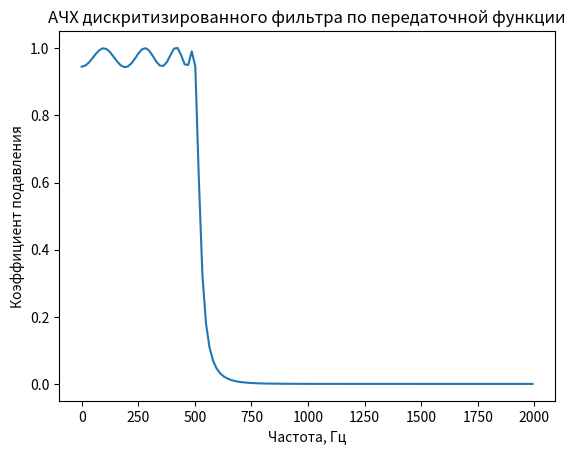
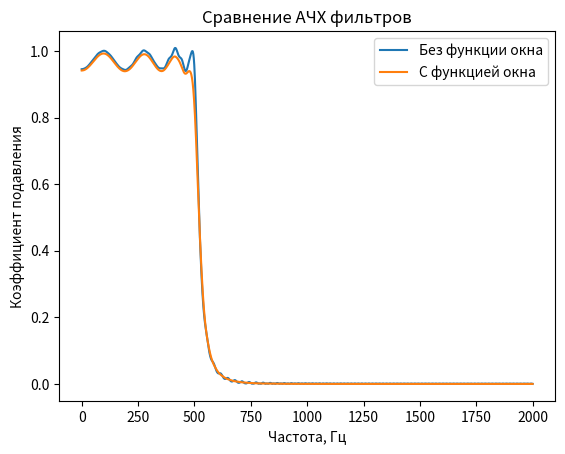
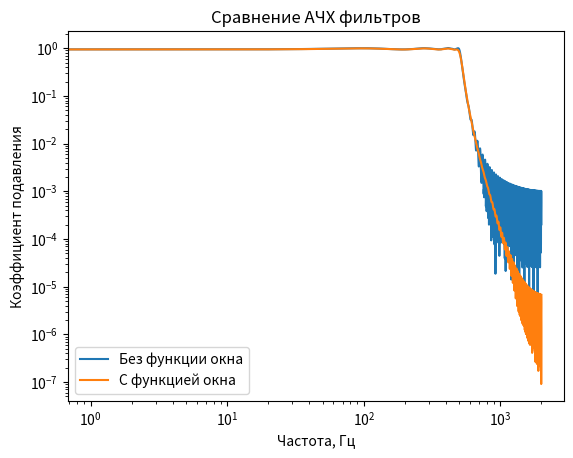
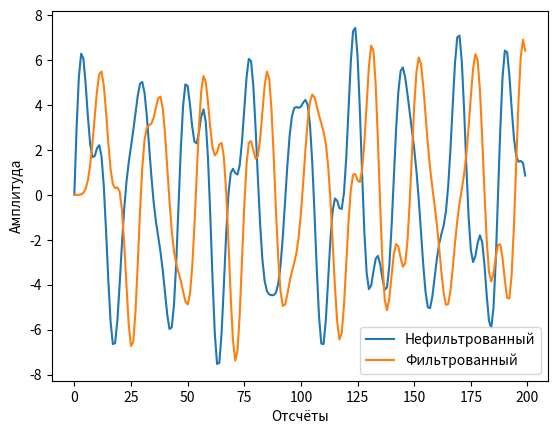
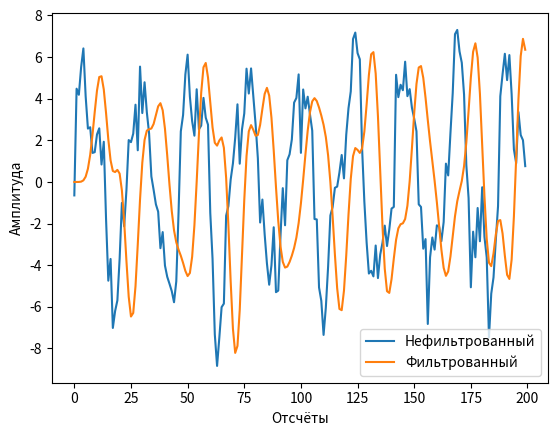
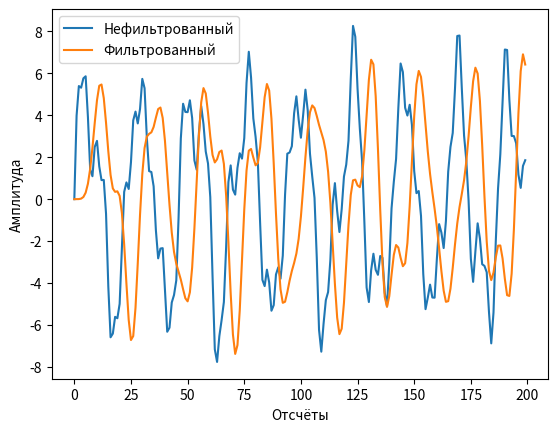

Python code for these plots, in order:
# Const
delta_T = 1/4000
N = 65536
q = 256

def low_resolution_window_function(step_number):
    """
    :step_number: количество отсчётов
    :returns: окно низкого разрешения
    """
    import numpy as np

    low_resolution_window = []
    for n in range(0, step_number):
        low_resolution_window.append(np.exp(-(1/2) * ((n - (q/2))/(0.5 * (q/2)))**2))

    return low_resolution_window


def high_resolution_window_function(step_number):
    """
    :step_number: количество отсчётов
    :returns: окно высокого разрешения
    """
    import numpy as np

    high_resolution_window = []
    for n in range(0, step_number):
        high_resolution_window.append(np.sin((np.pi * n)/q))

    return high_resolution_window


def transfer_function(p, filter_type, filter_kind, filter_order, fn=0, fv=1):
    """
    На основе типа фильтра делает подстановку в передаточную функцию, которую вы написали

    :p: оператор передаточной функции
    :filter_type: Тип фильтра('LPF', 'HPF', 'BPF', 'BSF')
    :filter_kind: Вид фильтра('Chebyshev', 'Butterworth', 'Bessel')
    :filter_order: Порядок фильтра(от 2 до 8)
    :fn: Нижняя граница частоты среза фильтра
    :fv: Верхняя граница частоты среза фильтра
    :returns: расчитанную передаточную функцию

    """
    import numpy as np

    fn = fn * 2 * np.pi
    fv = fv * 2 * np.pi

    # Определяем тип фильтра
    if p == 0:
        changed_p = 0
    else:
        if filter_type == 'LPF':
            changed_p = p/fv
        elif filter_type == 'HPF':
            changed_p = fn/p
        elif filter_type == 'BPF':
            changed_p = ((p**2) + fn * fv)/(p * (fv - fn))
        elif filter_type == 'BSF':
            changed_p = (p * (fv - fn))/((p**2) + fn * fv)
        else:
            print('Неверно указан тип фильтра')

    # Записываем передаточные функции фльтров
    Bessel_transfer_functions = ['3/((changed_p**2) + 3 * changed_p + 3)',
            '15/((changed_p + 2.322) * ((changed_p**2) + 3.678 * changed_p + 6.459))',
            '105/(((changed_p**2) + 5.792 * changed_p + 9.14) * ((changed_p**2) + 4.208 * changed_p + 11.49))',
            '945/((changed_p + 3.647) * ((changed_p**2) + 6.704 * changed_p + 14.27) * ((changed_p**2) + 4.649 * changed_p + 18.16))',
            '10395/(((changed_p**2) + 5.032 * changed_p + 26.51) * ((changed_p**2) + 7.471 * changed_p + 20.85) * ((changed_p**2) + 8.497 * changed_p + 18.80))',
            '135135/((changed_p + 4.972) * ((changed_p**2) + 5.371 * changed_p + 36.6) * ((changed_p**2) + 8.14 * changed_p + 28.94) * ((changed_p**2) + 9.517 * changed_p + 25.67))',
            '2027025/(((changed_p**2) + 5.678 * changed_p + 48.43) * ((changed_p**2) + 8.737 * changed_p + 38.57) * ((changed_p**2) + 10.41 * changed_p + 33.93) * ((changed_p**2) + 11.18 * changed_p + 31.98))']
    Butterworth_transfer_function = ['1/((changed_p**2) + 1.41421 * changed_p + 1)',
            '1/((changed_p + 1) * ((changed_p**2) + changed_p + 1))',
            '1/(((changed_p**2) + 1.84776 * changed_p + 1) * ((changed_p**2) + 0.76537 * changed_p + 1))',
            '1/((changed_p + 1) * ((changed_p**2) + 1.61803 * changed_p + 1) * ((changed_p**2) + 0.61803 * changed_p + 1))',
            '1/(((changed_p**2) + 1.93185 * changed_p + 1) * ((changed_p**2) + 1.41421 * changed_p + 1) * ((changed_p**2) + 0.51764 * changed_p + 1))',
            '1/((changed_p + 1) * ((changed_p**2) + 1.80194 * changed_p + 1) * ((changed_p**2) + 1.24698 * changed_p + 1) * ((changed_p**2) + 0.44504 * changed_p + 1))',
            '1/(((changed_p**2) + 1.96157 * changed_p + 1) * ((changed_p**2) + 1.66294 * changed_p + 1) * ((changed_p**2) + 1.11114 * changed_p + 1) * ((changed_p**2) + 0.39018 * changed_p + 1))']
    Chebyshev_transfer_function = ['1.431/((changed_p**2) + 1.426 * changed_p + 1.516)',
            '0.716/((changed_p + 0.626) * ((changed_p**2) + 0.626 * changed_p + 1.142))',
            '0.358/(((changed_p**2) + 0.351 * changed_p + 1.064) * ((changed_p**2) + 0.847 * changed_p + 0.356))',
            '0.1789/((changed_p + 0.362) * ((changed_p**2) + 0.224 * changed_p + 1.036) * ((changed_p**2) + 0.586 * changed_p + 0.477))',
            '0.0895/(((changed_p**2) + 0.155 * changed_p + 1.023) * ((changed_p**2) + 0.424 * changed_p + 0.59) * ((changed_p**2) + 0.58 * changed_p + 0.157))',
            '0.0447/((changed_p + 0.256) * ((changed_p**2) * 0.114 * changed_p + 1.016) * ((changed_p**2) + 0.319 * changed_p + 0.677) * ((changed_p**2) + 0.462 * changed_p + 0.254))',
            '0.0224/(((changed_p**2) + 0.0872 * changed_p + 1.012) * ((changed_p**2) + 0.248 * changed_p + 0.741) * ((changed_p**2) + 0.372 * changed_p + 0.359) * ((changed_p**2) + 0.439 * changed_p + 0.088))']

    # Определяем вид фильтра и порядок
    if filter_kind == 'Bessel':
        calculated_transfer_function = eval(Bessel_transfer_functions[filter_order - 2])
    elif filter_kind == 'Chebyshev':
        calculated_transfer_function = eval(Chebyshev_transfer_function[filter_order - 2])
    elif filter_kind == 'Butterworth':
        calculated_transfer_function = eval(Butterworth_transfer_function[filter_order - 2])

    return calculated_transfer_function


def generate_filter(filter_type, filter_kind, filter_order, fn=0, fv=1):
    """
    Генерирует фильтр с заданными параметрами

    :filter_type: Тип фильтра('LPF', 'HPF', 'BPF', 'BSF')
    :filter_kind: Вид фильтра('Chebyshev', 'Butterworth', 'Bessel')
    :filter_order: Порядок фильтра(от 2 до 8)
    :fn: Нижняя граница частоты среза фильтра 
    :fv: Верхняя граница частоты среза фильтра
    :returns: Фильтр
    """
    import numpy as np
    import matplotlib.pyplot as plt 

    our_filter = []
    for n in range(0, q):
        if n == 0:
            p = 0j
            our_filter.append(transfer_function(p, filter_type, filter_kind, filter_order, fn, fv))
        elif n < q/2:
            p = complex(0, ((2 * np.pi * n)/(q * delta_T)))
            our_filter.append(transfer_function(p, filter_type, filter_kind, filter_order,  fn, fv))
        elif n == q/2:
            p = abs(complex(0, (np.pi/delta_T)))
            our_filter.append(transfer_function(p, filter_type, filter_kind, filter_order, fn, fv))
        elif n > q/2:
            our_filter.append(complex(our_filter[abs(n - q)].real, -our_filter[abs(n - q)].imag))

    return np.array(our_filter)


def get_nonrecursive_filter(discrete_transfer_function):
    """
    Возвращает нерекурсивный фильтр из передаточной функции

    :discrete_transfer_function: массив дискретной передаточной функции
    :returns: нерекурсивный фильтр
    """
    from scipy.fft import ifft
    import numpy as np
    import matplotlib.pyplot as plt

    fliped_filter_coefficients = ifft(discrete_transfer_function)

    filter_coefficients = np.zeros(q)
    for k in range(0, q):
        if k < q/2:
            filter_coefficients[k] = fliped_filter_coefficients[k + int(q/2)]
        elif k >= q/2:
            filter_coefficients[k] = fliped_filter_coefficients[k - int(q/2)]

    return np.array(filter_coefficients)


def get_nonrecursive_filter_frequency_response(nonrecursive_filter, frequency_for_plot):
    """
    Рисует АЧХ нерекурсивного фильтра

    :nonrecursive_filter: нерекурсивный фильтр
    :frequency_for_plot: частота для подсчёта и построения графика
    """
    import numpy as np
    import matplotlib.pyplot as plt

    freq = range(0, int(delta_T**(-1)))
    frequency_response = []
    for f in freq:
        frequency_response.append(0)
        for k in range(0, q):
            frequency_response[f] += nonrecursive_filter[k] * np.exp(complex(0, -2 * np.pi * f * k * delta_T))
        frequency_response[f] = abs(frequency_response[f])

    return frequency_response


def signal_generate(time, harmonics):
    """ 
    Генерирует сигнал с заданными параметрами

    :harmonics: гармоники сигнала в виде словаря {амплитуда:частота} для каждой гармоники
    :time: отсчёты по х-оси
    :returns: сигнал с заданными параметрами
    """
    from numpy import sin, pi, zeros

    generated_signal = zeros(len(time))

    for ind, harmonic in enumerate(harmonics):
        generated_signal += harmonic/(ind + 1) * sin(2 * pi * harmonics[harmonic] * time)

    return generated_signal 


def compare_signals(regular_signal, filtered_signal, plot_range, shift_point):
    """
    Строит график сигнала и его АЧХ. Как бы показывает разницу между сигналами на графике 

    :regular_signal: обычный сигнал
    :filter_signal: фильтрованный сигнал
    :shift_point: Точка сдвига фильтрованного сигнала. Нужна чтобы убрать задержку и было легче сравнить
    сигналы
    plot_range: отрезок на котором будет построен график
    """
    import matplotlib.pyplot as plt
    import numpy as np

    plt.figure()
    plt.plot(plot_range, regular_signal[plot_range], label='Нефильтрованный') 
    plt.plot(plot_range, filtered_signal[np.array(plot_range) + shift_point], label='Фильтрованный')
    plt.xlabel('Отсчёты')
    plt.ylabel('Амплитуда')
    plt.legend()

def signal_filtration_with_nonrecursive_filter(signal_to_filter, nonrecursive_filter):
    """
    Так как фильтрация с помощью нерекурсивных фильтров это ряд действий. Удобнее вынести этот процесс в
    отдельную функцию.

    :signal_to_filter: сигнал, который нужно отфильтровать
    :nonrecursive_filter: нерекурсивный фильтр
    """
    import numpy as np

    filtered_signal = []
    for n in range(0, N):
        filtered_signal.append(0)
        for k in range(0, q):
            if n - k >= 0:
                filtered_signal[n] += nonrecursive_filter[k] * signal_to_filter[n - k]

    return np.array(filtered_signal)


def main():
    import numpy as np
    import matplotlib.pyplot as plt
    from scipy.fft import ifft

    # Задаём характерестики сигнала, который будем генерировать
    A0 = 5
    A1 = 3
    A2 = 4
    
    f0 = 171.36
    f1 = 428.11
    f2 = 362.33

    signal_harmonics = {A0:f0, A1:f1, A2:f2}
    signal_discritisation = np.linspace(0, N-1, N) * delta_T

    # Генерируем сигналы
    lambd = 1
    usuall_signal = signal_generate(signal_discritisation, signal_harmonics)
    harmonic_noise_signal = usuall_signal + lambd * signal_generate(signal_discritisation, {1:557, 1:950})
    gaussian_noise_signal = usuall_signal + lambd * np.random.normal(0, 1, N)
   
    # Генереируем фильтр 
    discrete_analog_filter = generate_filter('LPF', 'Chebyshev', 8, fv=500)

    # Вычисляем частоту
    k = np.linspace(0, q, q)
    frequency = k/(q * delta_T)

    # Выводим АЧХ фильтра
    plt.figure()
    plt.plot(frequency[:int(q/2)], abs(discrete_analog_filter)[:int(q/2)])
    plt.title('АЧХ дискритизированного фильтра по передаточной функции')
    plt.xlabel('Частота, Гц')
    plt.ylabel('Коэффициент подавления')

    # Генерируем нерекурсивный фильтр и его АЧХ
    nonrecursive_filter = get_nonrecursive_filter(discrete_analog_filter)
    nonrecursive_filter_frequency_response = \
            get_nonrecursive_filter_frequency_response(nonrecursive_filter, frequency)

    # Применяем функцию окна выского разрешения на нерекурсивном фильтре и вычисляем АЧХ полученного фильтра
    nonrecursive_filter_with_window_function = nonrecursive_filter * high_resolution_window_function(q)
    nonrecursive_filter_with_window_function_frequency_response = \
            get_nonrecursive_filter_frequency_response(nonrecursive_filter_with_window_function, frequency)

    # Выводим сравнение нерекурсивных фильтров с применением функции окна и без неё
    plt.figure()
    plt.plot(range(0, int((delta_T**(-1))/2)), 
            nonrecursive_filter_frequency_response[:int((delta_T**(-1))/2)], label='Без функции окна')
    plt.plot(range(0, int((delta_T**(-1))/2)), 
            nonrecursive_filter_with_window_function_frequency_response[:int((delta_T**(-1))/2)], 
            label='С функцией окна')
    plt.title('Сравнение АЧХ фильтров')
    plt.xlabel('Частота, Гц')
    plt.ylabel('Коэффициент подавления')
    plt.legend()

    # Выводим сравнение нерекурсивных фильтров с применением функции окна и без неё в логарифмических масштабах
    plt.figure()
    plt.plot(range(0, int((delta_T**(-1))/2)), 
            nonrecursive_filter_frequency_response[:int((delta_T**(-1))/2)], label='Без функции окна')
    plt.plot(range(0, int((delta_T**(-1))/2)), 
            nonrecursive_filter_with_window_function_frequency_response[:int((delta_T**(-1))/2)], 
            label='С функцией окна')
    plt.title('Сравнение АЧХ фильтров')
    plt.xscale('log')
    plt.yscale('log')
    plt.xlabel('Частота, Гц')
    plt.ylabel('Коэффициент подавления')
    plt.legend()
    
    # Выставляем точку смещения фильтрованного сигнала и длинну выборки, которая будет выводиться
    shift_point = 130 #130 для q = 256
    range_const = 200
    plot_range = range(0, range_const)

    # Фильтруем сигнал и строим графики
    filtered_usuall_signal = signal_filtration_with_nonrecursive_filter(usuall_signal, 
            nonrecursive_filter_with_window_function)
    compare_signals(usuall_signal, filtered_usuall_signal, plot_range, shift_point)

    # Фильтруем сигнал и строим графики
    filtered_gaussian_noise_signal = signal_filtration_with_nonrecursive_filter(gaussian_noise_signal, 
            nonrecursive_filter_with_window_function)
    compare_signals(gaussian_noise_signal, filtered_gaussian_noise_signal, plot_range, shift_point)

    # Фильтруем сигнал и строим графики
    filtered_harmonic_noise_signal = signal_filtration_with_nonrecursive_filter(harmonic_noise_signal, 
            nonrecursive_filter_with_window_function)
    compare_signals(harmonic_noise_signal, filtered_harmonic_noise_signal, plot_range, shift_point)

    plt.show()


if __name__ == "__main__":
    main()
